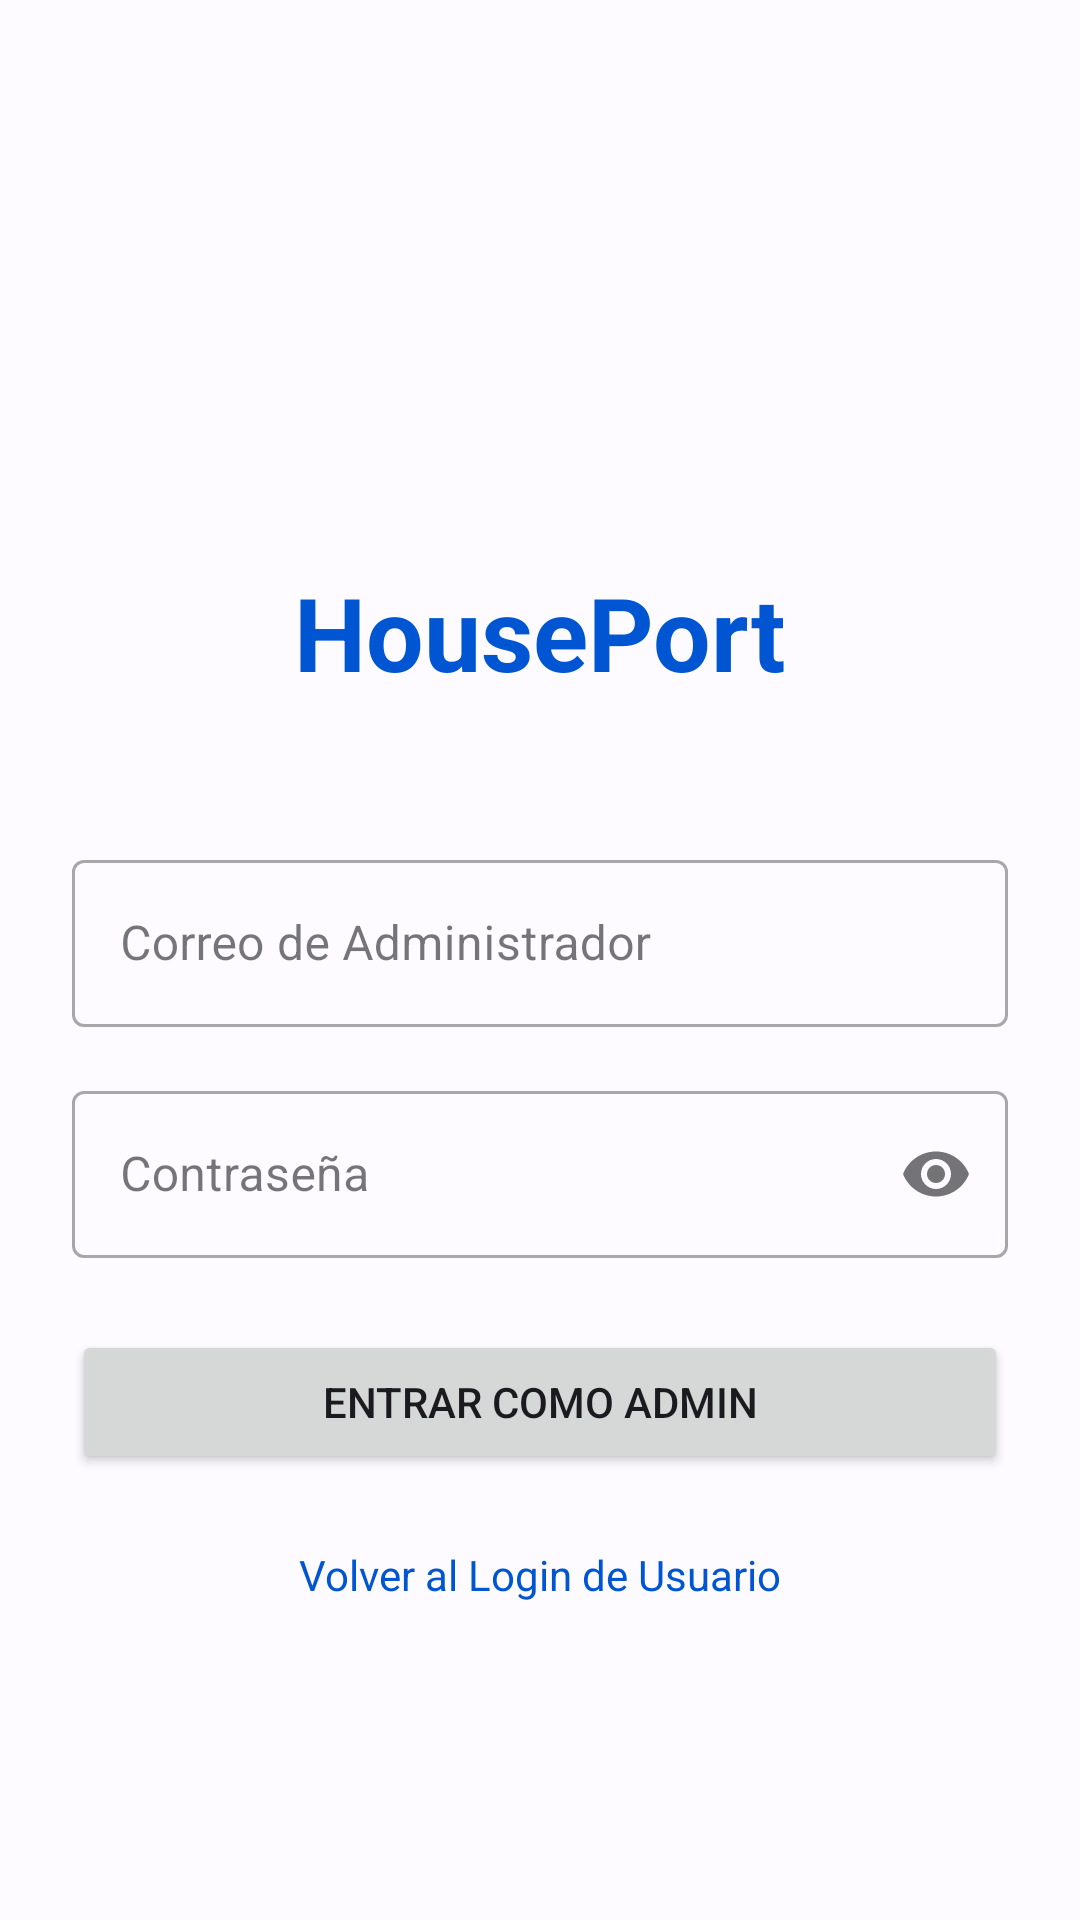

Here is an Android app screen rendered from its layout file. Give the layout XML and the strings, colors and styles it references.
<!-- AndroidManifest.xml: application theme Theme.PIA_ClaseOrdinaria -->
<!-- res/layout/activity_admin_login.xml -->
<?xml version="1.0" encoding="utf-8"?>
<LinearLayout xmlns:android="http://schemas.android.com/apk/res/android"
    xmlns:app="http://schemas.android.com/apk/res-auto"
    xmlns:tools="http://schemas.android.com/tools"
    android:layout_width="match_parent"
    android:layout_height="match_parent"
    android:orientation="vertical"
    android:gravity="center_horizontal"
    android:padding="24dp"
    android:background="@color/md_theme_light_background"
    android:fitsSystemWindows="true"
    tools:context=".AdminLoginActivity">

    <ImageView
        android:layout_width="100dp"
        android:layout_height="100dp"
        android:src="@drawable/ic_house"
        android:layout_marginTop="48dp"
        android:contentDescription="Icono de HousePort" />

    <TextView
        android:layout_width="wrap_content"
        android:layout_height="wrap_content"
        android:text="HousePort"
        android:textSize="34sp"
        android:textStyle="bold"
        android:textColor="@color/md_theme_light_primary"
        android:layout_marginTop="16dp"
        android:layout_marginBottom="48dp"/>

    <com.google.android.material.textfield.TextInputLayout
        android:layout_width="match_parent"
        android:layout_height="wrap_content"
        style="@style/Widget.MaterialComponents.TextInputLayout.OutlinedBox">

        <com.google.android.material.textfield.TextInputEditText
            android:id="@+id/editTextAdminEmail"
            android:layout_width="match_parent"
            android:layout_height="wrap_content"
            android:hint="Correo de Administrador"
            android:inputType="textEmailAddress" />

    </com.google.android.material.textfield.TextInputLayout>

    <com.google.android.material.textfield.TextInputLayout
        android:layout_width="match_parent"
        android:layout_height="wrap_content"
        android:layout_marginTop="16dp"
        app:passwordToggleEnabled="true"
        style="@style/Widget.MaterialComponents.TextInputLayout.OutlinedBox">

        <com.google.android.material.textfield.TextInputEditText
            android:id="@+id/editTextAdminPassword"
            android:layout_width="match_parent"
            android:layout_height="wrap_content"
            android:hint="Contraseña"
            android:inputType="textPassword" />

    </com.google.android.material.textfield.TextInputLayout>

    <Button
        android:id="@+id/buttonAdminLogin"
        android:layout_width="match_parent"
        android:layout_height="wrap_content"
        android:text="Entrar como Admin"
        android:layout_marginTop="24dp"
        android:padding="12dp"/>

    <TextView
        android:id="@+id/textViewGoBack"
        android:layout_width="wrap_content"
        android:layout_height="wrap_content"
        android:text="Volver al Login de Usuario"
        android:textColor="@color/md_theme_light_primary"
        android:layout_marginTop="16dp"
        android:padding="8dp"/>

</LinearLayout>
<!-- resources referenced by this layout -->
<resources>
  <color name="md_theme_light_background">#FDFBFF</color>
  <color name="md_theme_light_primary">#0056D2</color>
  <style name="Theme.PIA_ClaseOrdinaria" parent="Base.Theme.PIA_ClaseOrdinaria" />
  <style name="Base.Theme.PIA_ClaseOrdinaria" parent="Theme.Material3.DayNight.NoActionBar">
          
          <item name="colorPrimary">@color/md_theme_light_primary</item>
          <item name="colorOnPrimary">@color/md_theme_light_onPrimary</item>
          <item name="colorPrimaryContainer">@color/md_theme_light_primaryContainer</item>
          <item name="colorOnPrimaryContainer">@color/md_theme_light_onPrimaryContainer</item>
          
          <item name="colorSecondary">@color/md_theme_light_secondary</item>
          <item name="colorOnSecondary">@color/md_theme_light_onSecondary</item>
          
          <item name="colorError">@color/md_theme_light_error</item>
          <item name="colorOnError">@color/md_theme_light_onError</item>
          
          
          <item name="android:windowBackground">@color/app_background</item>
          <item name="colorSurface">@color/card_background</item>
          <item name="colorOnSurface">@color/text_primary</item>
          <item name="colorSurfaceVariant">@color/md_theme_light_surfaceVariant</item>
          <item name="colorOnSurfaceVariant">@color/md_theme_light_onSurfaceVariant</item>
          <item name="colorOutline">@color/md_theme_light_outline</item>
  
          
          <item name="android:textColorPrimary">@color/text_primary</item>
          <item name="android:textColorSecondary">@color/text_secondary</item>
      </style>
  <color name="md_theme_light_onPrimary">#FFFFFF</color>
  <color name="md_theme_light_primaryContainer">#D9E2FF</color>
  <color name="md_theme_light_onPrimaryContainer">#001945</color>
  <color name="md_theme_light_secondary">#585E71</color>
  <color name="md_theme_light_onSecondary">#FFFFFF</color>
  <color name="md_theme_light_error">#BA1A1A</color>
  <color name="md_theme_light_onError">#FFFFFF</color>
  <color name="app_background">#F5F7FA</color>
  <color name="card_background">#FFFFFF</color>
  <color name="text_primary">#1B1B1F</color>
  <color name="md_theme_light_surfaceVariant">#E1E2EC</color>
  <color name="md_theme_light_onSurfaceVariant">#44474E</color>
  <color name="md_theme_light_outline">#757780</color>
  <color name="text_secondary">#666666</color>
</resources>
